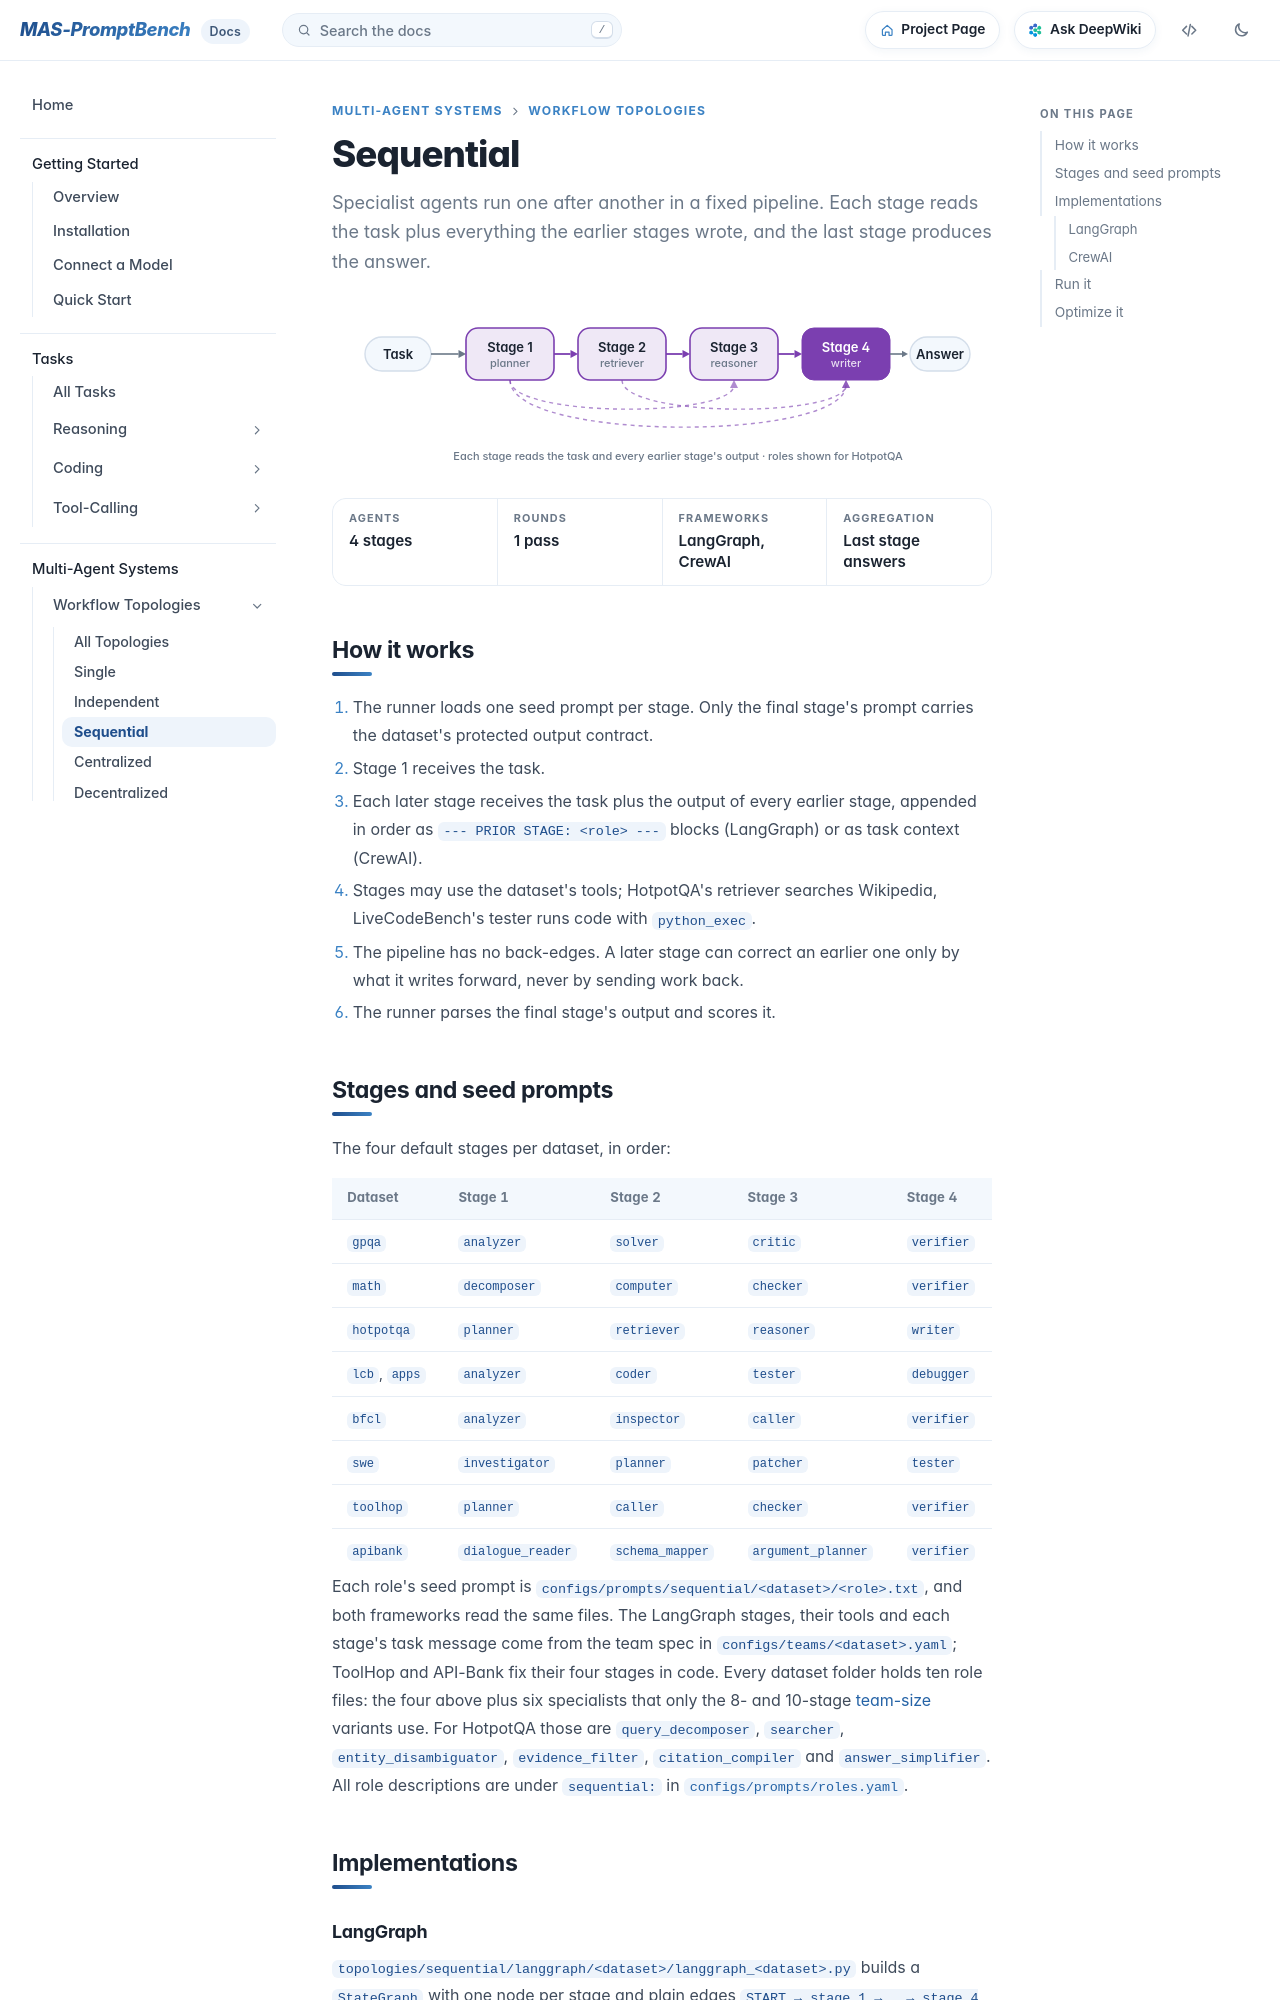

repository: fm8995610-ops/MAS-PromptBench · page: docs/mas/sequential/index.html · generator: mkdocs

# Sequential

Specialist agents run one after another in a fixed pipeline. Each stage reads the task plus everything the earlier stages wrote, and the last stage produces the answer.
{ .lede }

--8<-- "diagrams/sequential.svg"

<div class="facts" markdown>
<div><span>Agents</span>4 stages</div>
<div><span>Rounds</span>1 pass</div>
<div><span>Frameworks</span>LangGraph, CrewAI</div>
<div><span>Aggregation</span>Last stage answers</div>
</div>

## How it works

1. The runner loads one seed prompt per stage. Only the final stage's prompt carries the dataset's protected output contract.
2. Stage 1 receives the task.
3. Each later stage receives the task plus the output of every earlier stage, appended in order as `--- PRIOR STAGE: <role> ---` blocks (LangGraph) or as task context (CrewAI).
4. Stages may use the dataset's tools; HotpotQA's retriever searches Wikipedia, LiveCodeBench's tester runs code with `python_exec`.
5. The pipeline has no back-edges. A later stage can correct an earlier one only by what it writes forward, never by sending work back.
6. The runner parses the final stage's output and scores it.

## Stages and seed prompts

The four default stages per dataset, in order:

| Dataset | Stage 1 | Stage 2 | Stage 3 | Stage 4 |
| --- | --- | --- | --- | --- |
| `gpqa` | `analyzer` | `solver` | `critic` | `verifier` |
| `math` | `decomposer` | `computer` | `checker` | `verifier` |
| `hotpotqa` | `planner` | `retriever` | `reasoner` | `writer` |
| `lcb`, `apps` | `analyzer` | `coder` | `tester` | `debugger` |
| `bfcl` | `analyzer` | `inspector` | `caller` | `verifier` |
| `swe` | `investigator` | `planner` | `patcher` | `tester` |
| `toolhop` | `planner` | `caller` | `checker` | `verifier` |
| `apibank` | `dialogue_reader` | `schema_mapper` | `argument_planner` | `verifier` |

Each role's seed prompt is `configs/prompts/sequential/<dataset>/<role>.txt`, and both frameworks read the same files. The LangGraph stages, their tools and each stage's task message come from the team spec in `configs/teams/<dataset>.yaml`; ToolHop and API-Bank fix their four stages in code. Every dataset folder holds ten role files: the four above plus six specialists that only the 8- and 10-stage [team-size](team-sizes.md) variants use. For HotpotQA those are `query_decomposer`, `searcher`, `entity_disambiguator`, `evidence_filter`, `citation_compiler` and `answer_simplifier`. All role descriptions are under `sequential:` in [`configs/prompts/roles.yaml`](https://anonymous.4open.science/r/MAS-PromptBench-Codebase/configs/prompts/roles.yaml).

## Implementations
